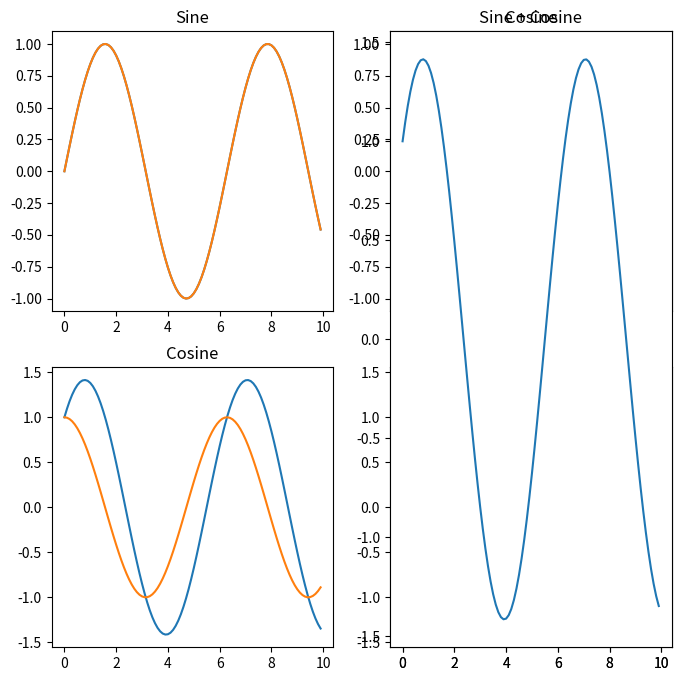

Generate this figure with matplotlib:
import matplotlib.pyplot as plt
import numpy as np

# 여러 개의 그래프 하나의 그림 창에 그리는 방법 = 서브플롯
# 2x2 서브플롯 예제
x = np.arange(0, 10, 0.1)
y1 = np.sin(x)
y2 = np.cos(x)

# 2x2 서브플롯 생성
fig, axs = plt.subplots(2, 2, figsize=(8, 8))

# 첫 번째 서브플롯 (왼족 위)
axs[0, 0].plot(x, y1)
axs[0, 0].set_title('Sine')

# 두 번째 서브플롯 (오른쪽 위)
axs[0, 1].plot(x, y2)
axs[0, 1].set_title('Cosine')

# 세 번째 서브플롯 (왼쪽 아래)
axs[1, 0].plot(x, y1 + y2)
axs[1, 0].set_title('Sine + Cosine')

# 네 번째 서브플롯 (오른쪽 아래)
axs[1, 1].plot(x, y1 - y2)
axs[1, 1].set_title('Sine - Cosine')

plt.show()

# 다른 예시
# 정해진 위치에 바로 그래프를 넣는 방법.
# 2행 2열로 쪼개고 1번(왼쪽 위)에 넣어라.
plt.subplot(2, 2, 1)

plt.plot(x, y1)
plt.title('Sine')
# 2행 2열로 쪼개고 3번(왼쪽 아래)에 넣어라.
plt.subplot(2, 2, 3)

plt.plot(x, y2)
plt.title('Cosine')
# 4행 4열로 쪼개고 9번에 넣어라.
# plt.subplot(4, 4, 9)

# plt.plot(x, y2)
# plt.title('Cosine')
# 1행 2열로 쪼개고 2번(오른쪽)에 넣어라.
plt.subplot(1, 2, 2)

plt.plot(x, y1 + y2)
plt.title('Sine + Cosine')


plt.show()